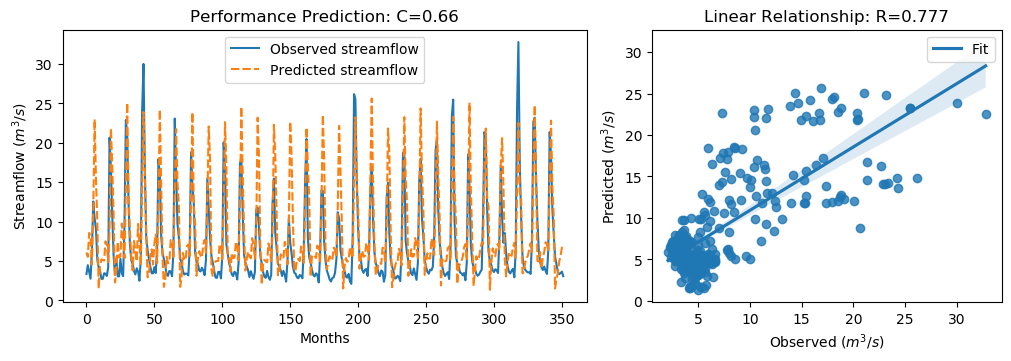

Source data for this figure (header and first rows):
y_true, y_pred, y_true_scaled, y_pred_scaled
3.34, 6.09, -0.6058, -0.2148
4.47, 5.52, -0.4451, -0.2958
3.61, 8.559, -0.5674, 0.1362
2.75, 7.961, -0.6897, 0.05121
6.28, 4.539, -0.1878, -0.4353
12.55, 11.3, 0.7036, 0.5263
10.44, 23, 0.4036, 2.189
9.01, 15.37, 0.2003, 1.104
5.12, 9.917, -0.3527, 0.3292
4.16, 1.501, -0.4892, -0.8672
3.72, 4.321, -0.5518, -0.4663
2.73, 5.196, -0.6925, -0.3419
2.73, 5.146, -0.6925, -0.349
3.43, 5.034, -0.593, -0.365
3.4, 7.491, -0.5972, -0.01568
3.1, 7.062, -0.6399, -0.07664
4.17, 4.845, -0.4878, -0.3917
20.66, 8.78, 1.857, 0.1676
16.78, 21.86, 1.305, 2.028
10.67, 17.01, 0.4363, 1.338
5.59, 10.7, -0.2859, 0.4401
3.31, 2.27, -0.61, -0.7579
5.26, 3.71, -0.3328, -0.5532
3.05, 7.453, -0.647, -0.02108
3.04, 5.445, -0.6484, -0.3065
5.26, 5.567, -0.3328, -0.2891
3.41, 9.753, -0.5958, 0.306
3.07, 7.748, -0.6442, 0.02088
9.62, 5.359, 0.2871, -0.3187
22.89, 14.06, 2.174, 0.9176
21.04, 25.09, 1.911, 2.486
12.14, 13, 0.6453, 0.768
7.0, 8.82, -0.08543, 0.1733
5.08, 5.462, -0.3584, -0.304
4.58, 3.795, -0.4295, -0.5411
3.72, 7.536, -0.5518, -0.009211
3.3, 6.245, -0.6115, -0.1928
4.07, 4.955, -0.502, -0.3762
3.64, 9.699, -0.5631, 0.2983
2.49, 7.076, -0.7266, -0.07468
5.3, 4.446, -0.3271, -0.4485
24.2, 14.75, 2.36, 1.017
30.01, 23.91, 3.186, 2.319
16.39, 16.39, 1.25, 1.25
8.01, 8.346, 0.05817, 0.1059
6.41, 2.931, -0.1693, -0.6639
5.24, 3.365, -0.3357, -0.6022
4.29, 5.542, -0.4707, -0.2928
3.44, 6.467, -0.5916, -0.1612
3.43, 4.538, -0.593, -0.4355
4.22, 7.154, -0.4807, -0.06358
3.47, 8.342, -0.5873, 0.1054
6.6, 4.736, -0.1423, -0.4073
17.94, 11.9, 1.47, 0.6114
15.85, 24.23, 1.173, 2.364
8.14, 14.72, 0.07665, 1.012
6.0, 5.373, -0.2276, -0.3168
5.26, 1.711, -0.3328, -0.8374
4.42, 2.683, -0.4522, -0.6992
3.28, 5.54, -0.6143, -0.293
... 292 more rows
